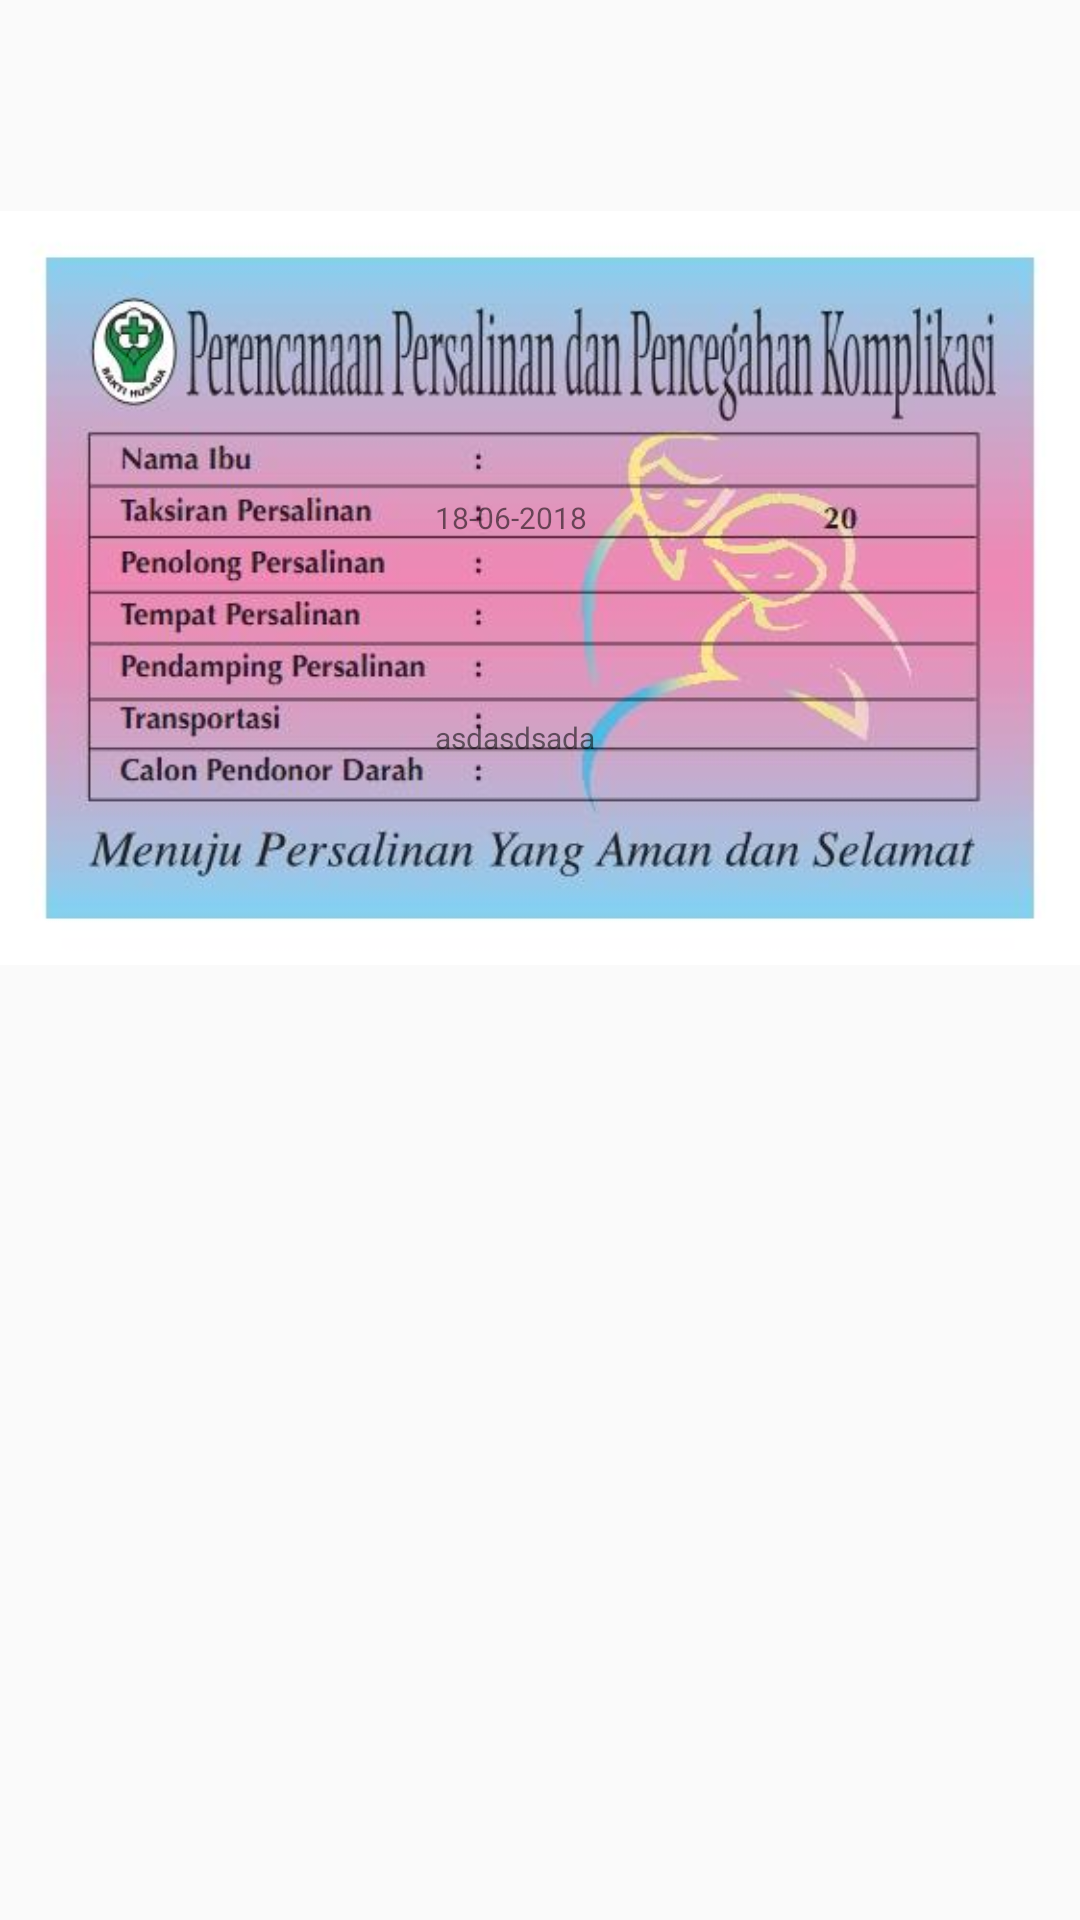

The Android layout XML behind this screen, and the referenced resources:
<!-- AndroidManifest.xml: application theme AppThemeCustomized -->
<!-- res/layout/stiker_layout.xml -->
<RelativeLayout xmlns:android="http://schemas.android.com/apk/res/android"
    android:id="@+id/relativelayout"
    android:layout_width="fill_parent"
    android:layout_height="fill_parent"
    android:layout_gravity="center"
    android:background="@color/light_brown">

    <ImageView
        android:id="@+id/myImageView"
        android:layout_width="wrap_content"
        android:layout_height="wrap_content"
        android:background="@color/light_brown"
        android:src="@drawable/pempatk" />

    <LinearLayout
        android:id="@+id/layout_above"
        android:layout_width="match_parent"
        android:layout_height="150dp"
        android:orientation="vertical">

    </LinearLayout>

    <LinearLayout
        android:id="@+id/linier_layouts"
        android:layout_width="140dp"
        android:layout_height="match_parent"
        android:layout_below="@+id/layout_above"
        android:orientation="vertical">

    </LinearLayout>

    <TextView
        android:id="@+id/nama_ibu"
        android:layout_width="wrap_content"
        android:layout_height="wrap_content"
        android:layout_below="@+id/layout_above"
        android:layout_marginStart="5dp"
        android:layout_marginTop="1dp"
        android:layout_toEndOf="@+id/linier_layouts"
        android:text=""
        android:textSize="10sp" />

    <TextView
        android:id="@+id/htp"
        android:layout_width="wrap_content"
        android:layout_height="wrap_content"
        android:layout_below="@+id/nama_ibu"
        android:layout_marginStart="5dp"
        android:layout_marginTop="1dp"
        android:layout_toEndOf="@+id/linier_layouts"
        android:text="18-06-2018"
        android:textSize="10sp" />

    <TextView
        android:id="@+id/penolong"
        android:layout_width="wrap_content"
        android:layout_height="wrap_content"
        android:layout_below="@+id/htp"
        android:layout_marginStart="5dp"
        android:layout_marginTop="1dp"
        android:layout_toEndOf="@+id/linier_layouts"
        android:text=""
        android:textSize="10sp" />

    <TextView
        android:id="@+id/tempat"
        android:layout_width="wrap_content"
        android:layout_height="wrap_content"
        android:layout_below="@+id/penolong"
        android:layout_marginStart="5dp"
        android:layout_marginTop="1dp"
        android:layout_toEndOf="@+id/linier_layouts"
        android:text=""
        android:textSize="10sp" />

    <TextView
        android:id="@+id/pendamping"
        android:layout_width="wrap_content"
        android:layout_height="wrap_content"
        android:layout_below="@+id/tempat"
        android:layout_marginStart="5dp"
        android:layout_marginTop="1dp"
        android:layout_toEndOf="@+id/linier_layouts"
        android:text=""
        android:textSize="10sp" />


    <TextView
        android:id="@+id/transportasi"
        android:layout_width="wrap_content"
        android:layout_height="wrap_content"
        android:layout_below="@+id/pendamping"
        android:layout_marginStart="5dp"
        android:layout_marginTop="1dp"
        android:layout_toEndOf="@+id/linier_layouts"
        android:text=""
        android:textSize="10sp" />


    <TextView
        android:id="@+id/donor"
        android:layout_width="wrap_content"
        android:layout_height="wrap_content"
        android:layout_below="@+id/transportasi"
        android:layout_marginStart="5dp"
        android:layout_marginTop="1dp"
        android:layout_toEndOf="@+id/linier_layouts"
        android:text="asdasdsada"
        android:textSize="10sp" />

    


</RelativeLayout>
<!-- resources referenced by this layout -->
<resources>
  <!-- drawable pempatk: jpg bitmap (drawable, 30242 bytes) -->
  <style name="AppThemeCustomized" parent="Theme.AppCompat.Light.DarkActionBar">
          
          <item name="colorPrimary">@color/colorPrimary</item>
          <item name="colorPrimaryDark">@color/colorPrimaryDark</item>
          <item name="colorAccent">@color/colorAccent</item>
          <item name="windowActionBar">false</item>
          <item name="windowNoTitle">true</item>
      </style>
  <color name="colorPrimary">#3F51B5</color>
  <color name="colorPrimaryDark">#303F9F</color>
  <color name="colorAccent">#FF4081</color>
</resources>
